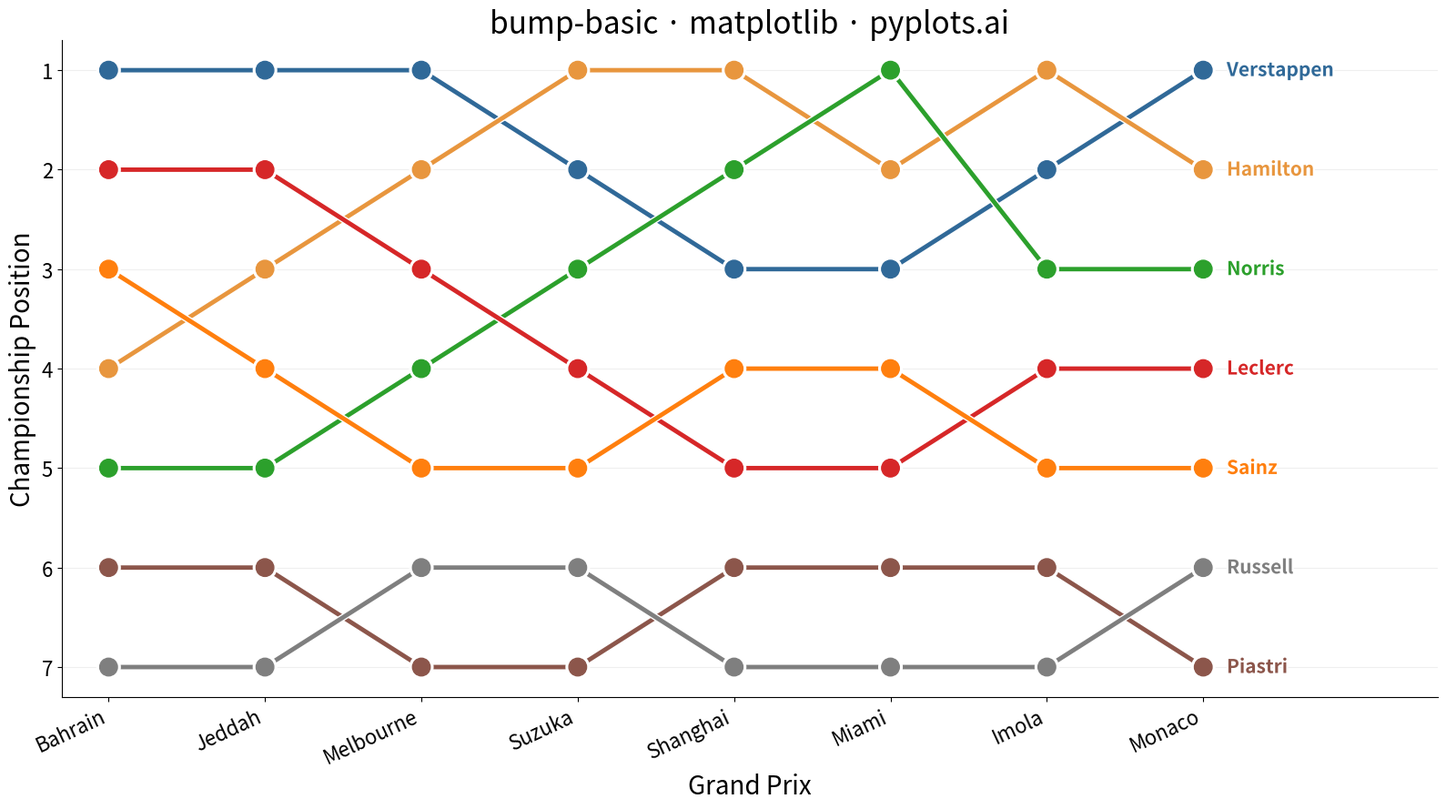

The matplotlib source for this figure:
"""pyplots.ai
bump-basic: Basic Bump Chart
Library: matplotlib 3.10.8 | Python 3.14.3
Quality: /100 | Updated: 2026-02-22
"""

import matplotlib.patheffects as pe
import matplotlib.pyplot as plt
import numpy as np


# Data - Formula 1 driver standings over a 10-race season
drivers = ["Verstappen", "Hamilton", "Norris", "Leclerc", "Sainz", "Piastri", "Russell"]
races = ["Bahrain", "Jeddah", "Melbourne", "Suzuka", "Shanghai", "Miami", "Imola", "Monaco"]

# Rankings per driver across races (1 = championship leader)
rankings = {
    "Verstappen": [1, 1, 1, 2, 3, 3, 2, 1],
    "Hamilton": [4, 3, 2, 1, 1, 2, 1, 2],
    "Norris": [5, 5, 4, 3, 2, 1, 3, 3],
    "Leclerc": [2, 2, 3, 4, 5, 5, 4, 4],
    "Sainz": [3, 4, 5, 5, 4, 4, 5, 5],
    "Piastri": [6, 6, 7, 7, 6, 6, 6, 7],
    "Russell": [7, 7, 6, 6, 7, 7, 7, 6],
}

# Colors - Python Blue first, then colorblind-safe palette
colors = ["#306998", "#e8963e", "#2ca02c", "#d62728", "#ff7f0e", "#8c564b", "#7f7f7f"]

# Plot
fig, ax = plt.subplots(figsize=(16, 9))
x = np.arange(len(races))

for i, (driver, ranks) in enumerate(rankings.items()):
    ax.plot(
        x,
        ranks,
        marker="o",
        markersize=14,
        linewidth=3.5,
        color=colors[i],
        zorder=3,
        path_effects=[pe.Stroke(linewidth=5.5, foreground="white"), pe.Normal()],
    )
    # End-of-line labels (replaces legend, more direct)
    ax.text(
        x[-1] + 0.15,
        ranks[-1],
        driver,
        fontsize=15,
        fontweight="bold",
        color=colors[i],
        va="center",
        path_effects=[pe.withStroke(linewidth=3, foreground="white")],
    )

# Invert Y-axis so rank 1 is at top
ax.invert_yaxis()

# Style
ax.set_xlabel("Grand Prix", fontsize=20)
ax.set_ylabel("Championship Position", fontsize=20)
ax.set_title("bump-basic \u00b7 matplotlib \u00b7 pyplots.ai", fontsize=24, fontweight="medium")

ax.set_xticks(x)
ax.set_xticklabels(races, rotation=25, ha="right")
ax.set_yticks(range(1, len(drivers) + 1))
ax.tick_params(axis="both", labelsize=16)

ax.yaxis.grid(True, alpha=0.2, linewidth=0.8)
ax.spines["top"].set_visible(False)
ax.spines["right"].set_visible(False)

ax.set_xlim(-0.3, len(races) - 1 + 1.5)

plt.tight_layout()
plt.savefig("plot.png", dpi=300, bbox_inches="tight")
